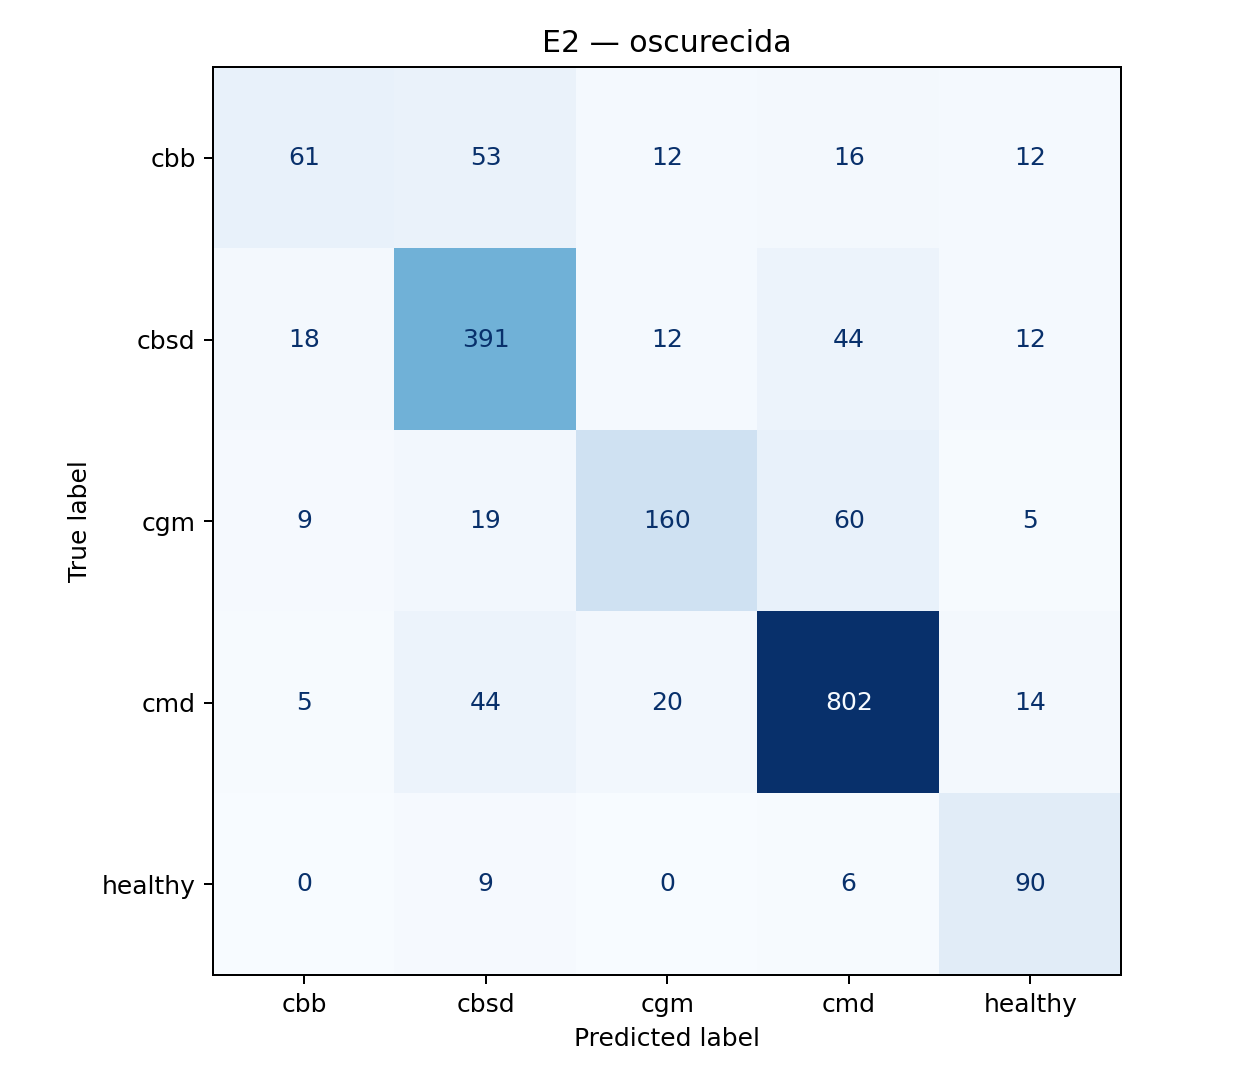

The file beside this chart, header and first rows:
, cbb, cbsd, cgm, cmd, healthy
cbb, 61, 53, 12, 16, 12
cbsd, 18, 391, 12, 44, 12
cgm, 9, 19, 160, 60, 5
cmd, 5, 44, 20, 802, 14
healthy, 0, 9, 0, 6, 90
